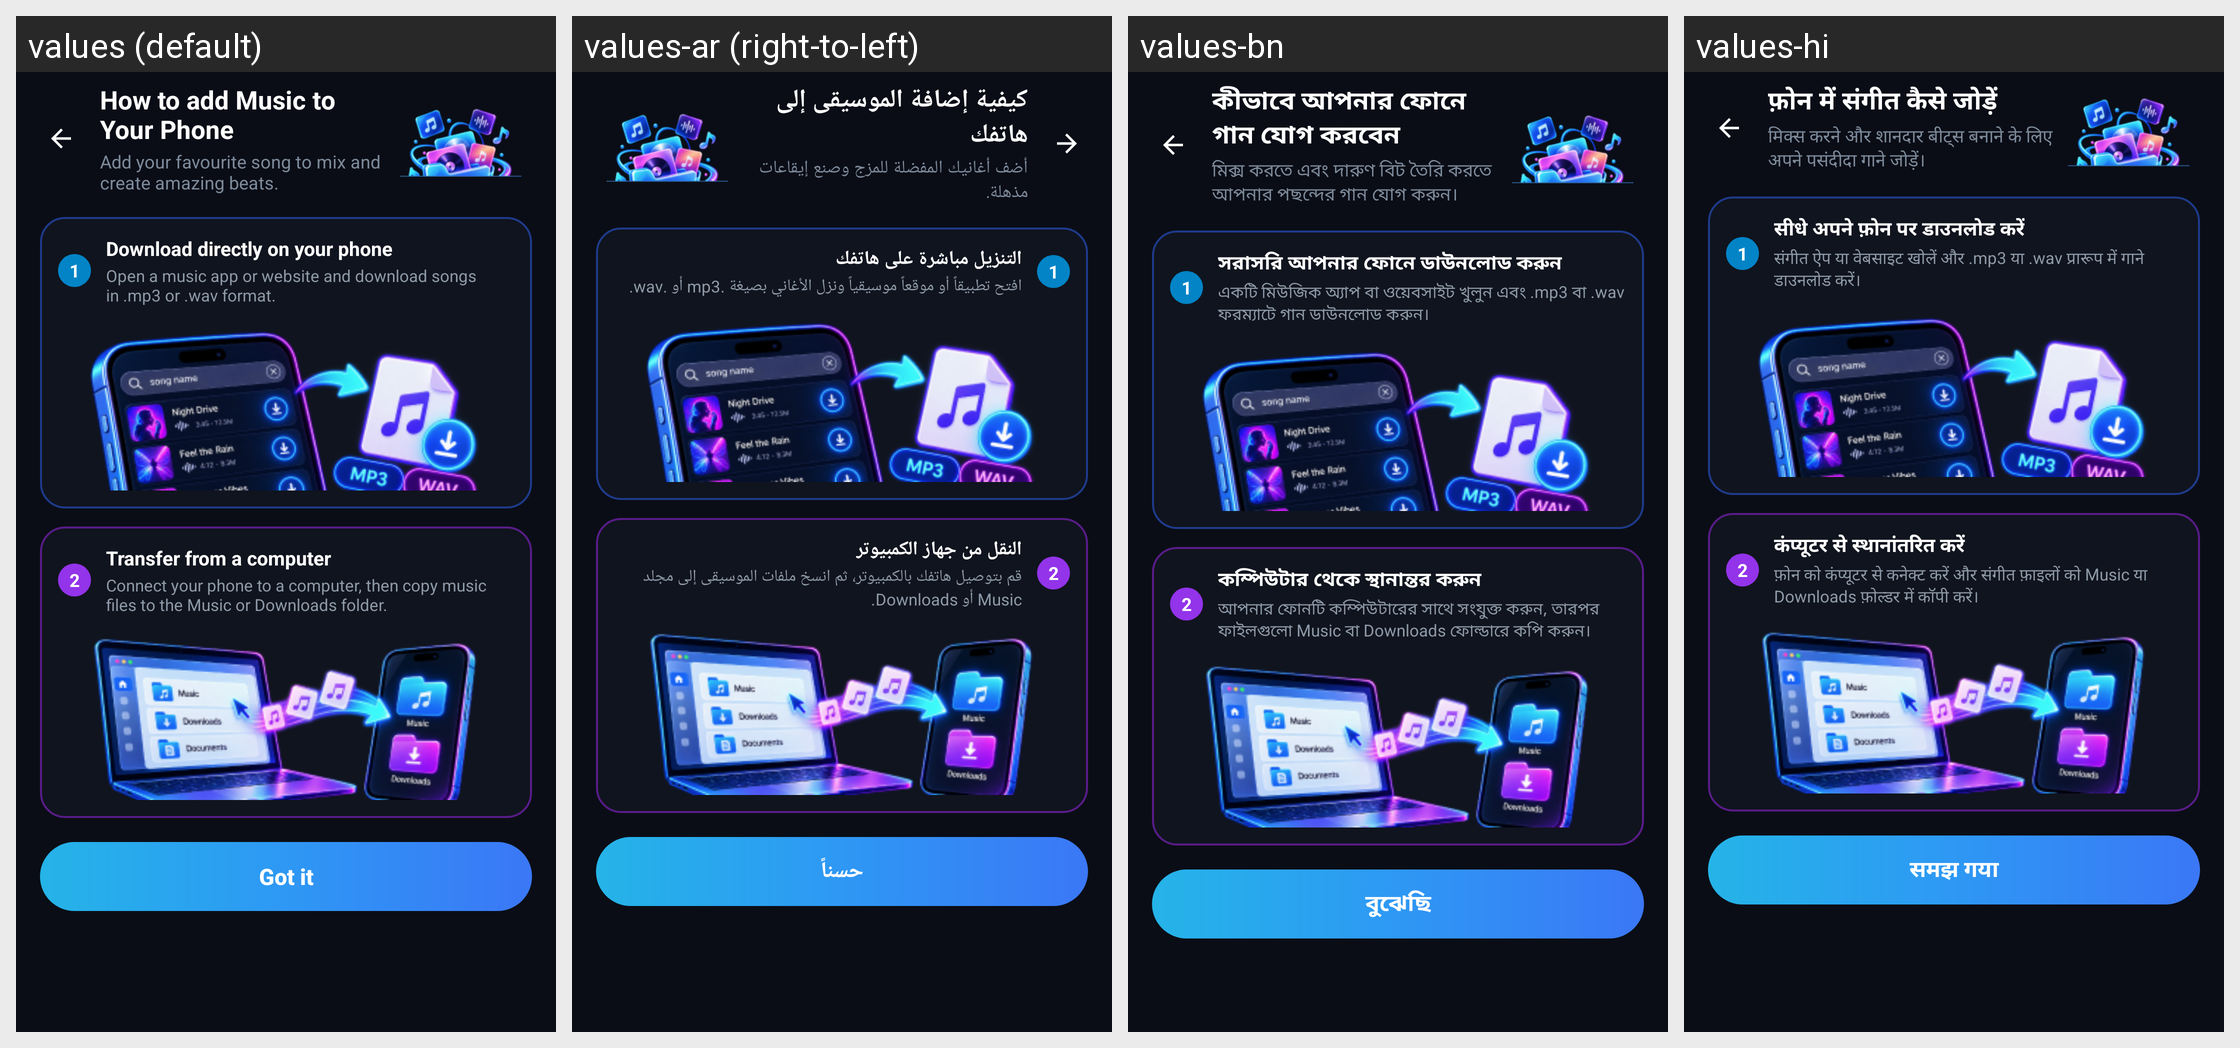

Here is an Android app screen in its default locale and in the app's own translations. Write out the translated-string differences for the strings that appear on this screen.
Android screen res/layout/activity_music_guide.xml rendered under 4 locales, left to right: values (default), values-ar (right-to-left), values-bn, values-hi. Device: Nexus 5 (rendered at 1080×1920; each locale shown at half size, 540×960, under a caption strip naming it); theme Theme.DJMixer.
Other locales in the repository, not shown: values-de, values-es, values-fil, values-fr, values-id, values-it, values-ja, values-ko, values-pt, values-ru, values-th, values-tl, values-tr, values-vi, values-zh.
Strings drawn on this screen, with the default value and each locale's value (text and hints the layout hard-codes, and strings that could not be matched under every locale, appear in the picture but are not listed):

guide_title
  values: How to add Music to Your Phone
  values-ar: كيفية إضافة الموسيقى إلى هاتفك
  values-bn: কীভাবে আপনার ফোনে গান যোগ করবেন
  values-hi: फ़ोन में संगीत कैसे जोड़ें

guide_subtitle
  values: Add your favourite song to mix and create amazing beats.
  values-ar: أضف أغانيك المفضلة للمزج وصنع إيقاعات مذهلة.
  values-bn: মিক্স করতে এবং দারুণ বিট তৈরি করতে আপনার পছন্দের গান যোগ করুন।
  values-hi: मिक्स करने और शानदार बीट्स बनाने के लिए अपने पसंदीदा गाने जोड़ें।

guide_method1_title
  values: Download directly on your phone
  values-ar: التنزيل مباشرة على هاتفك
  values-bn: সরাসরি আপনার ফোনে ডাউনলোড করুন
  values-hi: सीधे अपने फ़ोन पर डाउनलोड करें

guide_method1_desc
  values: Open a music app or website and download songs in .mp3 or .wav format.
  values-ar: افتح تطبيقاً أو موقعاً موسيقياً ونزل الأغاني بصيغة .mp3 أو .wav.
  values-bn: একটি মিউজিক অ্যাপ বা ওয়েবসাইট খুলুন এবং .mp3 বা .wav ফরম্যাটে গান ডাউনলোড করুন।
  values-hi: संगीत ऐप या वेबसाइट खोलें और .mp3 या .wav प्रारूप में गाने डाउनलोड करें।

guide_method2_title
  values: Transfer from a computer
  values-ar: النقل من جهاز الكمبيوتر
  values-bn: কম্পিউটার থেকে স্থানান্তর করুন
  values-hi: कंप्यूटर से स्थानांतरित करें

guide_method2_desc
  values: Connect your phone to a computer, then copy music files to the Music or Downloads folder.
  values-ar: قم بتوصيل هاتفك بالكمبيوتر، ثم انسخ ملفات الموسيقى إلى مجلد Music أو Downloads.
  values-bn: আপনার ফোনটি কম্পিউটারের সাথে সংযুক্ত করুন, তারপর ফাইলগুলো Music বা Downloads ফোল্ডারে কপি করুন।
  values-hi: फ़ोन को कंप्यूटर से कनेक्ट करें और संगीत फ़ाइलों को Music या Downloads फ़ोल्डर में कॉपी करें।

guide_got_it
  values: Got it
  values-ar: حسناً
  values-bn: বুঝেছি
  values-hi: समझ गया
